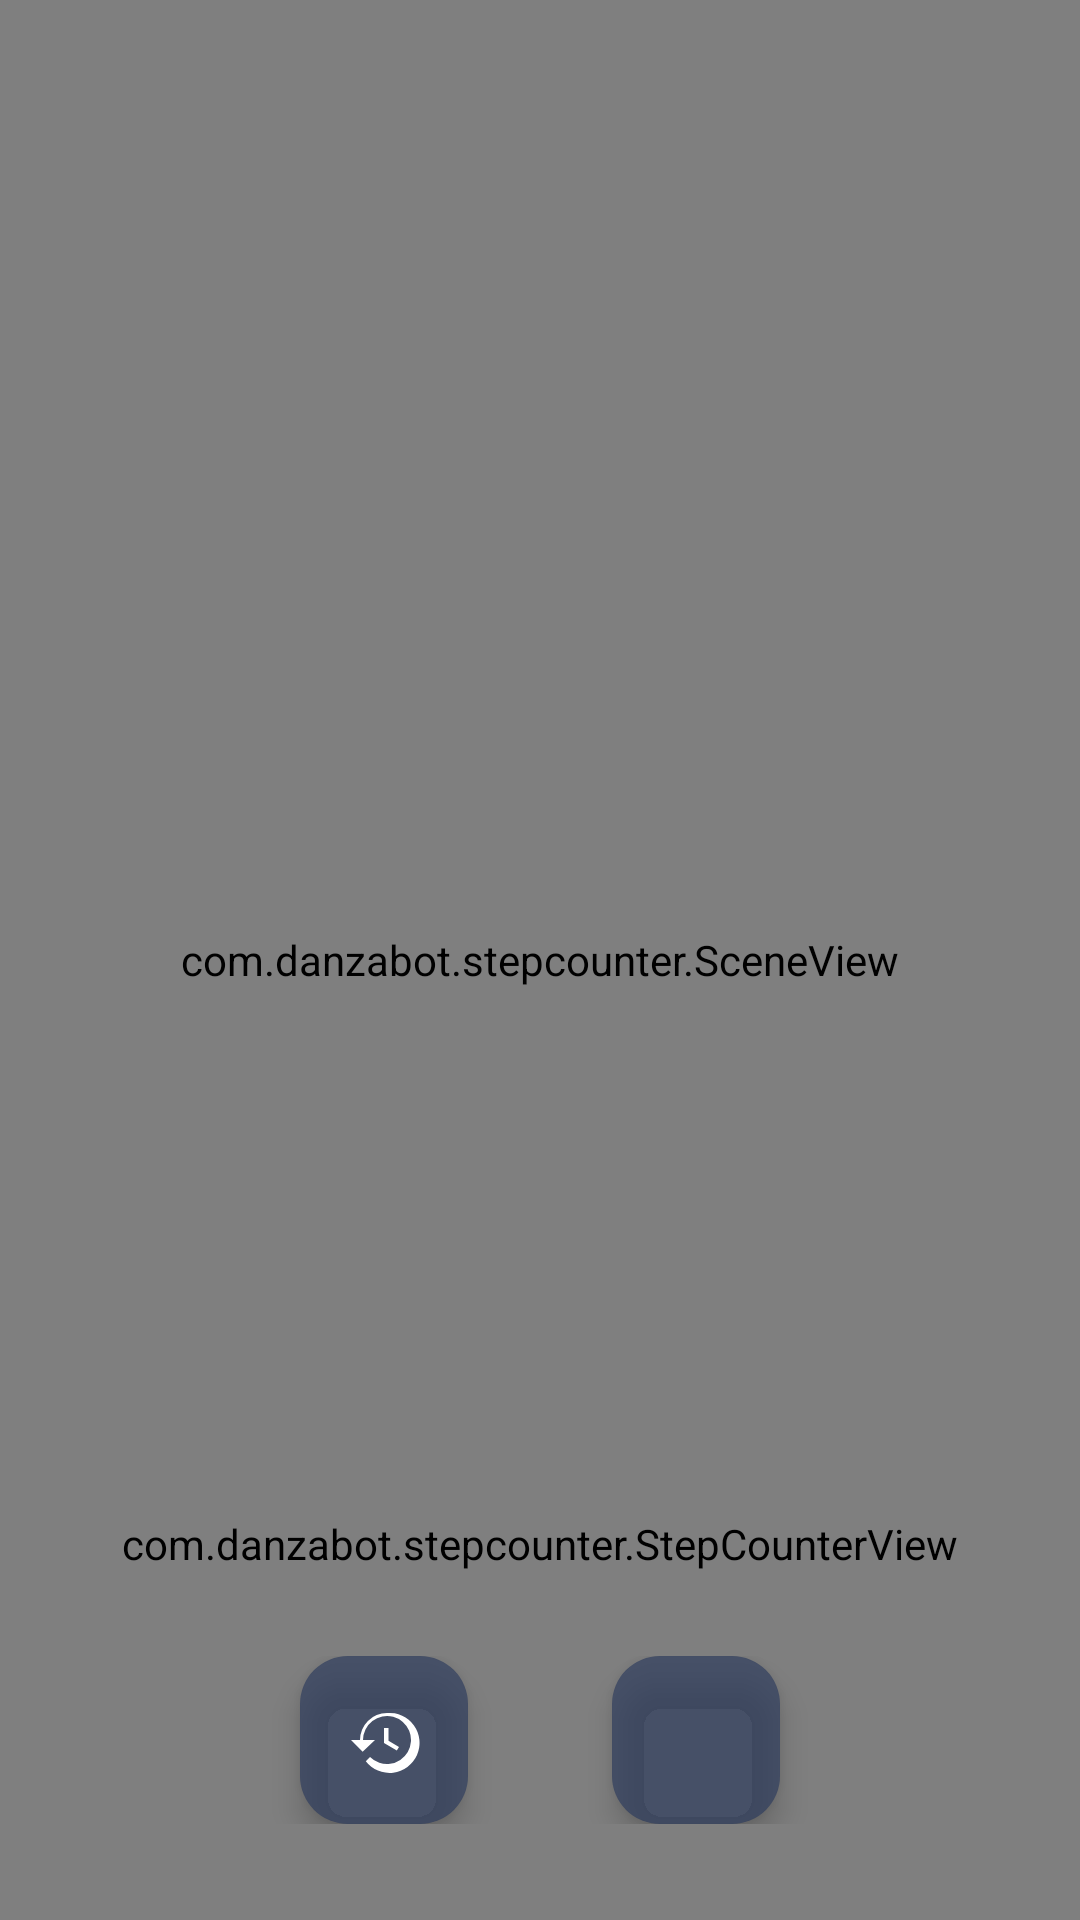

Produce the Android XML layout that renders to this screen, including the resource entries it uses.
<!-- AndroidManifest.xml: application theme Theme.StepCounter -->
<!-- res/layout/activity_main.xml -->
<?xml version="1.0" encoding="utf-8"?>
<FrameLayout xmlns:android="http://schemas.android.com/apk/res/android"
    xmlns:app="http://schemas.android.com/apk/res-auto"
    android:layout_width="match_parent"
    android:layout_height="match_parent">

    
    <com.danzabot.stepcounter.SceneView
        android:id="@+id/sceneView"
        android:layout_width="match_parent"
        android:layout_height="match_parent" />

    
    <LinearLayout
        android:layout_width="match_parent"
        android:layout_height="wrap_content"
        android:layout_gravity="center_horizontal|bottom"
        android:layout_marginBottom="100dp"
        android:orientation="vertical"
        android:paddingHorizontal="24dp"
        android:paddingVertical="12dp">

        <com.danzabot.stepcounter.StepCounterView
            android:id="@+id/stepView"
            android:layout_width="match_parent"
            android:layout_height="wrap_content"
            android:clickable="true"
            android:focusable="true"
            android:padding="4dp" />

    </LinearLayout>

    
    <LinearLayout
        android:layout_width="match_parent"
        android:layout_height="wrap_content"
        android:layout_gravity="bottom"
        android:orientation="horizontal"
        android:gravity="center"
        android:paddingBottom="32dp"
        android:paddingHorizontal="24dp">

        <com.google.android.material.floatingactionbutton.FloatingActionButton
            android:id="@+id/fabHistory"
            android:layout_width="wrap_content"
            android:layout_height="wrap_content"
            android:layout_marginEnd="24dp"
            android:src="@drawable/ic_history"
            android:contentDescription="History"
            app:tint="@android:color/white"
            app:backgroundTint="#AA2A3A5C"
            app:elevation="6dp"
            app:fabSize="normal" />

        <com.google.android.material.floatingactionbutton.FloatingActionButton
            android:id="@+id/fabSettings"
            android:layout_width="wrap_content"
            android:layout_height="wrap_content"
            android:layout_marginStart="24dp"
            android:src="@drawable/ic_settings"
            android:contentDescription="Settings"
            app:tint="@android:color/white"
            app:backgroundTint="#AA2A3A5C"
            app:elevation="6dp"
            app:fabSize="normal" />

    </LinearLayout>

</FrameLayout>
<!-- resources referenced by this layout -->
<resources>
  <!-- drawable ic_history (drawable) -->
  <?xml version="1.0" encoding="utf-8"?>
  <vector xmlns:android="http://schemas.android.com/apk/res/android"
      android:width="24dp" android:height="24dp"
      android:viewportWidth="24" android:viewportHeight="24">
      <path android:fillColor="#FFFFFF"
          android:pathData="M13,3a9,9 0,0 0,-9 9L1,12l3.89,3.89 0.07,-0.07L9,12L5,12a8,8 0,1 1,2.34 5.66l-1.41,1.41A10,10 0,1 0,13 3zM12,8v5l4.28,2.54 0.72,-1.21 -3.5,-2.08L13.5,8z"/>
  </vector>
  <style name="Theme.StepCounter" parent="Theme.Material3.DayNight.NoActionBar">
          <item name="colorPrimary">@color/md_theme_light_primary</item>
          <item name="colorOnPrimary">@color/md_theme_light_onPrimary</item>
          <item name="colorPrimaryContainer">@color/md_theme_light_primaryContainer</item>
          <item name="colorOnPrimaryContainer">@color/md_theme_light_onPrimaryContainer</item>
          <item name="colorSecondary">@color/md_theme_light_secondary</item>
          <item name="colorOnSecondary">@color/md_theme_light_onSecondary</item>
          <item name="android:colorBackground">@color/md_theme_light_background</item>
          <item name="colorOnBackground">@color/md_theme_light_onBackground</item>
          <item name="colorSurface">@color/md_theme_light_surface</item>
          <item name="colorOnSurface">@color/md_theme_light_onSurface</item>
      </style>
  <color name="md_theme_light_primary">#4A9EF5</color>
  <color name="md_theme_light_onPrimary">#FFFFFF</color>
  <color name="md_theme_light_primaryContainer">#D2E4FF</color>
  <color name="md_theme_light_onPrimaryContainer">#001C3B</color>
  <color name="md_theme_light_secondary">#4CD787</color>
  <color name="md_theme_light_onSecondary">#FFFFFF</color>
  <color name="md_theme_light_background">#FDFBFF</color>
  <color name="md_theme_light_onBackground">#1A1B1E</color>
  <color name="md_theme_light_surface">#FDFBFF</color>
  <color name="md_theme_light_onSurface">#1A1B1E</color>
</resources>
